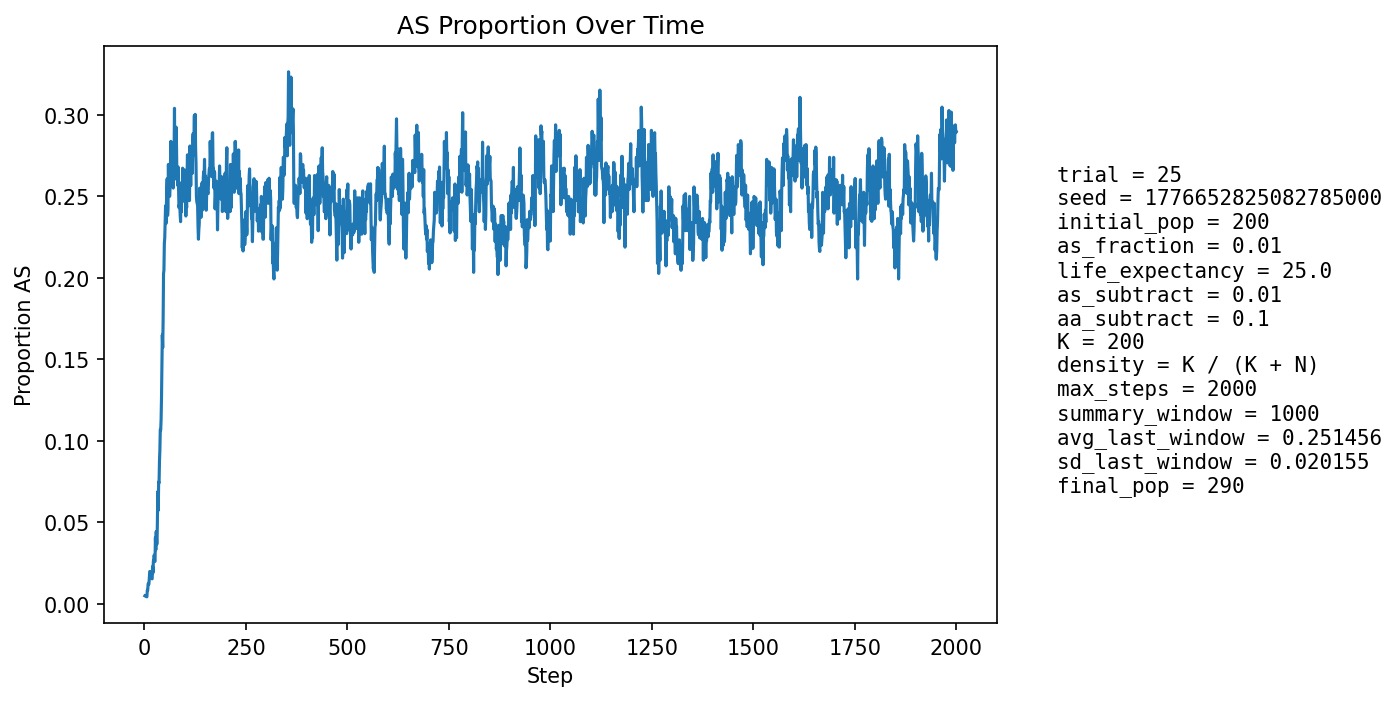

Data behind this chart, as committed beside it:
step, population_size, births, newborn_AA, newborn_AS, newborn_SS, prop_newborn_AA, prop_newborn_AS, prop_newborn_SS, prop_repro_AA, prop_repro_AS, prop_AS_population
1, 207, 49, 49, 0, 0, 1.0, 0.0, 0.0, 1.0, 0.0, 0.004831
2, 214, 49, 49, 0, 0, 1.0, 0.0, 0.0, 1.0, 0.0, 0.004673
3, 220, 48, 48, 0, 0, 1.0, 0.0, 0.0, 1.0, 0.0, 0.004545
4, 227, 50, 50, 0, 0, 1.0, 0.0, 0.0, 0.9904, 0.009615, 0.004405
5, 232, 51, 51, 0, 0, 1.0, 0.0, 0.0, 0.9908, 0.009174, 0.00431
6, 237, 52, 52, 0, 0, 1.0, 0.0, 0.0, 0.9912, 0.00885, 0.004219
7, 241, 53, 52, 1, 0, 0.9811, 0.01887, 0.0, 0.9913, 0.008696, 0.008299
8, 245, 53, 53, 0, 0, 1.0, 0.0, 0.0, 0.9915, 0.008547, 0.008163
9, 247, 54, 53, 1, 0, 0.9815, 0.01852, 0.0, 0.9917, 0.008333, 0.01215
10, 248, 54, 54, 0, 0, 1.0, 0.0, 0.0, 0.9917, 0.008264, 0.0121
11, 249, 54, 54, 0, 0, 1.0, 0.0, 0.0, 0.9836, 0.01639, 0.01205
12, 251, 54, 53, 1, 0, 0.9815, 0.01852, 0.0, 0.9917, 0.008264, 0.01594
13, 253, 55, 54, 1, 0, 0.9818, 0.01818, 0.0, 0.9837, 0.01626, 0.01976
14, 255, 55, 55, 0, 0, 1.0, 0.0, 0.0, 0.9839, 0.01613, 0.01961
15, 256, 55, 55, 0, 0, 1.0, 0.0, 0.0, 0.984, 0.016, 0.01953
16, 256, 55, 55, 0, 0, 1.0, 0.0, 0.0, 0.9762, 0.02381, 0.01562
17, 258, 56, 56, 0, 0, 1.0, 0.0, 0.0, 0.9688, 0.03125, 0.0155
18, 260, 56, 56, 0, 0, 1.0, 0.0, 0.0, 0.969, 0.03101, 0.01538
19, 262, 56, 56, 0, 0, 1.0, 0.0, 0.0, 0.9767, 0.02326, 0.01527
20, 263, 56, 54, 2, 0, 0.9643, 0.03571, 0.0, 0.9769, 0.02308, 0.02281
21, 264, 56, 56, 0, 0, 1.0, 0.0, 0.0, 0.9846, 0.01538, 0.01894
22, 266, 56, 54, 2, 0, 0.9643, 0.03571, 0.0, 0.9847, 0.01527, 0.02632
23, 267, 57, 55, 2, 0, 0.9649, 0.03509, 0.0, 0.985, 0.01504, 0.02622
24, 268, 57, 55, 2, 0, 0.9649, 0.03509, 0.0, 0.985, 0.01504, 0.02985
25, 268, 57, 56, 1, 0, 0.9825, 0.01754, 0.0, 0.9925, 0.007519, 0.02612
26, 270, 57, 57, 0, 0, 1.0, 0.0, 0.0, 0.9851, 0.01493, 0.02593
27, 271, 57, 53, 4, 0, 0.9298, 0.07018, 0.0, 0.9778, 0.02222, 0.04059
28, 272, 58, 57, 1, 0, 0.9828, 0.01724, 0.0, 0.9706, 0.02941, 0.03309
29, 271, 58, 53, 4, 1, 0.9138, 0.06897, 0.01724, 0.9635, 0.0365, 0.04428
30, 272, 58, 58, 0, 0, 1.0, 0.0, 0.0, 0.9635, 0.0365, 0.03676
31, 273, 58, 58, 0, 0, 1.0, 0.0, 0.0, 0.9489, 0.05109, 0.03663
32, 275, 58, 54, 4, 0, 0.931, 0.06897, 0.0, 0.9493, 0.05072, 0.05091
33, 276, 58, 51, 7, 0, 0.8793, 0.1207, 0.0, 0.9348, 0.06522, 0.06884
34, 279, 58, 58, 0, 0, 1.0, 0.0, 0.0, 0.9424, 0.05755, 0.05735
35, 281, 58, 53, 5, 0, 0.9138, 0.08621, 0.0, 0.95, 0.05, 0.07473
36, 283, 59, 56, 3, 0, 0.9492, 0.05085, 0.0, 0.9433, 0.05674, 0.0742
37, 286, 59, 54, 5, 0, 0.9153, 0.08475, 0.0, 0.9225, 0.07746, 0.08741
38, 287, 59, 54, 5, 0, 0.9153, 0.08475, 0.0, 0.9236, 0.07639, 0.09408
39, 290, 59, 52, 7, 0, 0.8814, 0.1186, 0.0, 0.9167, 0.08333, 0.1069
40, 291, 60, 55, 5, 0, 0.9167, 0.08333, 0.0, 0.911, 0.08904, 0.1065
41, 292, 60, 54, 5, 1, 0.9, 0.08333, 0.01667, 0.9048, 0.09524, 0.113
42, 293, 60, 52, 8, 0, 0.8667, 0.1333, 0.0, 0.8851, 0.1149, 0.1263
43, 296, 60, 50, 10, 0, 0.8333, 0.1667, 0.0, 0.8649, 0.1351, 0.1453
44, 297, 60, 48, 12, 0, 0.8, 0.2, 0.0, 0.86, 0.14, 0.165
45, 299, 60, 55, 5, 0, 0.9167, 0.08333, 0.0, 0.86, 0.14, 0.1572
46, 299, 61, 51, 10, 0, 0.8361, 0.1639, 0.0, 0.8301, 0.1699, 0.1739
47, 306, 62, 48, 14, 0, 0.7742, 0.2258, 0.0, 0.8117, 0.1883, 0.2026
48, 303, 61, 49, 12, 0, 0.8033, 0.1967, 0.0, 0.7871, 0.2129, 0.2046
49, 303, 61, 45, 16, 0, 0.7377, 0.2623, 0.0, 0.8039, 0.1961, 0.2211
50, 303, 61, 48, 12, 1, 0.7869, 0.1967, 0.01639, 0.7987, 0.2013, 0.2244
51, 303, 61, 47, 14, 0, 0.7705, 0.2295, 0.0, 0.7792, 0.2208, 0.2343
52, 303, 61, 45, 16, 0, 0.7377, 0.2623, 0.0, 0.7727, 0.2273, 0.2442
53, 300, 61, 47, 11, 3, 0.7705, 0.1803, 0.04918, 0.7597, 0.2403, 0.2333
54, 298, 61, 43, 15, 3, 0.7049, 0.2459, 0.04918, 0.7647, 0.2353, 0.245
55, 299, 61, 45, 15, 1, 0.7377, 0.2459, 0.01639, 0.7582, 0.2418, 0.2542
56, 299, 61, 44, 17, 0, 0.7213, 0.2787, 0.0, 0.7434, 0.2566, 0.2609
57, 298, 60, 52, 7, 1, 0.8667, 0.1167, 0.01667, 0.7533, 0.2467, 0.2383
58, 292, 60, 44, 12, 4, 0.7333, 0.2, 0.06667, 0.74, 0.26, 0.2432
59, 293, 61, 39, 21, 1, 0.6393, 0.3443, 0.01639, 0.7383, 0.2617, 0.2696
60, 294, 60, 48, 12, 0, 0.8, 0.2, 0.0, 0.7297, 0.2703, 0.2517
... 1,940 more rows
